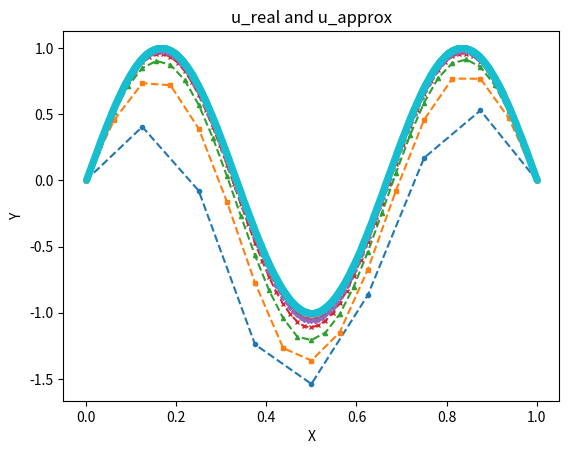

Python code for this plot:
"""
Finite element code for solving the
1D piecewise linear Galerkin DiffEq (D):
    -(Diff u')' = f  in (a,b)
    u(a) = u(b) = 0  (Dirichlet BC)
"""

import numpy as np
import math
import matplotlib.pyplot as plt
from itertools import cycle


class TestParams:
    K_CONST = 3
    N_DIRICHLET = 2

    MIN_NODES_EXP = 3
    MAX_NODES_EXP = 12

    X_START = 0
    X_END = 1

    @staticmethod
    def diffusion_function(x):
        half_nodes = len(x) // 2
        other_half = len(x) - half_nodes
        return np.concatenate((np.ones(half_nodes), 2 * np.ones(other_half)))
        # return np.ones(len(x))

    @staticmethod
    def u_real(x):
        """
        u(x) = sin(k*pi*x)
        """
        return np.sin(TestParams.K_CONST * math.pi * x)

    @staticmethod
    def source(x):
        """
        f(x) = (k*pi)^2 sin(k*pi*x)
        """
        return TestParams.diffusion_function(x) * (TestParams.K_CONST * math.pi)**2 * TestParams.u_real(x)


def elem_indices(n: int, m: int) -> np.ndarray:
    """
    Create an integer array representing element indices,
    with one element per row

    e.g.: n = 3, m = 3
        [0, 1, 2, 3]
        [3, 4, 5, 6]
        [6, 7, 8, 9]

    :param n: num of elements (rows)
    :param m: 1 - num of subpoints
    :return: n * (m + 1) array
    """
    i_max = n * m

    elem_wo_last_col = np.reshape(np.array(range(i_max), dtype=int), (n, m))
    last_col = np.append(elem_wo_last_col[1:, 0], i_max)

    return np.column_stack((elem_wo_last_col, last_col))


def _impose_neumann_boundary(
    n_neu: int,
    stiff_mat: np.ndarray,
    penalty=1e15,
) -> [np.ndarray, np.ndarray]:
    pass


def impose_boundary(
    n_dir: int,
    boundary_nodes: np.ndarray,
    boundary_vals: np.ndarray,
    stiff_mat: np.ndarray,
    rhs: np.ndarray,
    penalty=1e15,
    neumann=False
) -> [np.ndarray, np.ndarray]:
    if neumann:
        return _impose_neumann_boundary(n_dir, penalty=penalty)

    for idir in range(n_dir):
        iglob = boundary_nodes[idir]
        stiff_mat[iglob, iglob] = penalty
        rhs[iglob] = penalty * boundary_vals[idir]
    return stiff_mat, rhs


def input_data(x_start: float, x_end: float, n_elem: int, polydeg: int) \
        -> [
            int,
            int,
            np.ndarray,
            np.ndarray,
            np.ndarray,
            np.ndarray,
            np.ndarray,
            np.ndarray,
            np.ndarray
        ]:
    """

    :param x_start:
    :param x_end:
    :param n_elem:
    :return:
    """

    # discretize interval [a,b] by
    # (n_elements+1) intervals
    nodes = n_elem * polydeg + 1
    x_coords = np.linspace(x_start, x_end, nodes)

    # define element indices
    elements = elem_indices(n_elem, polydeg)

    # define Dirichlet boundary conditions
    n_dirichlet = TestParams.N_DIRICHLET  # for 1D case
    dirichlet_nodes = np.zeros((n_dirichlet, 1), dtype=int)
    dirichlet_vals = np.zeros((n_dirichlet, 1), dtype=int)
    dirichlet_nodes[0] = 0; dirichlet_nodes[1] = nodes - 1
    dirichlet_vals[0] = 0; dirichlet_vals[1] = 0

    # define Diffusion Coefficient
    diffusion = TestParams.diffusion_function(x_coords)

    # define source function
    k_const = TestParams.K_CONST
    u_real = TestParams.u_real
    source = TestParams.source

    return nodes, elements, x_coords, n_dirichlet, dirichlet_nodes, dirichlet_vals, diffusion, source, u_real


def local_basis(n_elem, x_coords, elems, polydeg=1):
    phi_0 = np.polynomial.Polynomial((1, -1), domain=[0, 1], window=[0, 1])
    phi_1 = np.polynomial.Polynomial((0, 1), domain=[0, 1], window=[0, 1])

    if polydeg == 2:
        quadratic_bubble = np.polynomial.Polynomial((0, 1, -1), domain=[0, 1], window=[0, 1])
        p2_basis = phi_0 - quadratic_bubble, phi_1 + quadratic_bubble
        return p2_basis

    p1_basis = phi_0, phi_1
    return p1_basis


def build_stiffness_matrix(x_coords, basis_coeff, diff):
    # basis derivatives
    phi_0, phi_1 = basis_coeff
    dphi_0 = phi_0.deriv()(0.5)
    dphi_1 = phi_1.deriv()(0.5)

    c0 = dphi_0 ** 2
    c1 = dphi_0 * dphi_1

    # finite differences (h_i)
    x_diff = np.diff(x_coords)
    x_mid = x_coords[:-1] + x_diff/2

    # compute diffusion midpoints
    diff_mid = (diff[1:] + diff[:-1])/2
    integral_factors = np.multiply(x_diff**(-1), diff_mid)

    # handle edge case
    integral_factors = np.append(integral_factors, [0])

    # compute main diagonal A[i,i]
    # initialize stiff_mat
    diag = c0 * (integral_factors + np.roll(integral_factors, 1))
    stiff_mat = np.diag(diag)

    # compute off-diagonal A[i,i+1]
    off_diag = c1 * integral_factors[:-1]
    np.fill_diagonal(stiff_mat[1:, :], off_diag)
    np.fill_diagonal(stiff_mat[:, 1:], off_diag)

    return stiff_mat


def gauss_quadrature(f, dom, n: int):
    """

    :param f: integrand
    :param dom: domain
    :param n: number of sample points (>= 1)
    :return: integral
    """
    nodes, weights = np.polynomial.legendre.leggauss(n)
    pass


def build_load_vector(x_coords, source, basis_coeff):
    # finite differences (h_i)
    x_diff = np.diff(x_coords)

    phi_0, phi_1 = basis_coeff
    p_right = phi_0(0.5)
    p_left = phi_1(0.5)

    # compute source midpoints
    source_pts = source(x_coords)
    source_mid = (source_pts[1:] + source_pts[:-1])/2

    common_factor = np.append(x_diff * source_mid, [0])
    right_integral = p_right * common_factor
    left_integral = p_left * np.roll(common_factor, 1)

    load_vector = left_integral + right_integral

    return load_vector


def galerkin(n_elem: int, x_start=0.0, x_end=1.0, polydeg=1):
    nodes, elems, x_coords, n_dirichlet, dirichlet_nodes, dirichlet_vals, diffusion, source, u_real \
        = input_data(x_start, x_end, n_elem, polydeg)
    basis_coeff = local_basis(n_elem, x_coords, elems)

    stiff_mat = build_stiffness_matrix(x_coords, basis_coeff, diffusion)
    load_vect = build_load_vector(x_coords=x_coords, source=source, basis_coeff=basis_coeff)

    stiff_mat, load_vect = impose_boundary(
        n_dir=n_dirichlet,
        boundary_nodes=dirichlet_nodes,
        boundary_vals=dirichlet_vals,
        stiff_mat=stiff_mat,
        rhs=load_vect)

    u_approx = np.linalg.solve(stiff_mat, load_vect)

    return x_coords, u_approx, u_real


def calc_l2err(x, f_approx, f_real, nodes_only=False):
    if nodes_only:
        f_real_vals = f_real(x)
        return np.linalg.norm(f_real_vals - f_approx)

    fine_x = np.linspace(x[0], x[-1], 10000)
    f_real_vals = f_real(fine_x)
    f_approx_vals = np.interp(fine_x, x, f_approx)

    error_squared = (f_real_vals - f_approx_vals) ** 2
    integral = np.trapz(error_squared, fine_x)

    return np.sqrt(integral)


def convergence_test():
    n_elems = [2**i for i in range(TestParams.MIN_NODES_EXP, TestParams.MAX_NODES_EXP + 1)]
    x_start = TestParams.X_START
    x_end = TestParams.X_END

    residuals = []

    for n_elem in n_elems:
        x_coords, u_approx, u_real = galerkin(n_elem, x_start, x_end)
        plt.plot(x_coords, u_approx)

        residuals.append(calc_l2err(x_coords, u_approx, u_real))

    x_fine = np.linspace(x_start, x_end, 10 ** 4)
    plt.plot(x_fine, TestParams.u_real(x_fine))
    plt.ylim((-1.25, 1.25))

    plt.xlabel("X")
    plt.ylabel("Y")
    plt.title("u_real and u_approx")
    plt.show()

    residuals = np.array(residuals)
    plt.plot(np.log(residuals))
    plt.show()

    ratios = np.divide(residuals[:-1], residuals[1:])
    print(ratios)
    plt.plot(ratios)
    plt.show()

    return


def main():
    n_elems = [2 ** i for i in range(TestParams.MIN_NODES_EXP, TestParams.MAX_NODES_EXP + 1)]
    x_start = TestParams.X_START
    x_end = TestParams.X_END

    residuals = []

    # Define marker cycle
    markers = cycle(['o', 's', '^', 'x', 'D', 'v', 'P', '*'])

    for n_elem in n_elems:
        x_coords, u_approx, u_real = galerkin(n_elem, x_start, x_end)
        plt.plot(x_coords, u_approx, marker=next(markers), linestyle='--', markersize=3)

        residuals.append(calc_l2err(x_coords, u_approx, u_real))

    # x_fine = np.linspace(x_start, x_end, 10 ** 4)
    # plt.ylim((-1.25, 1.25))

    plt.xlabel("X")
    plt.ylabel("Y")
    plt.title("u_real and u_approx")
    plt.show()


if __name__ == '__main__':
    main()

